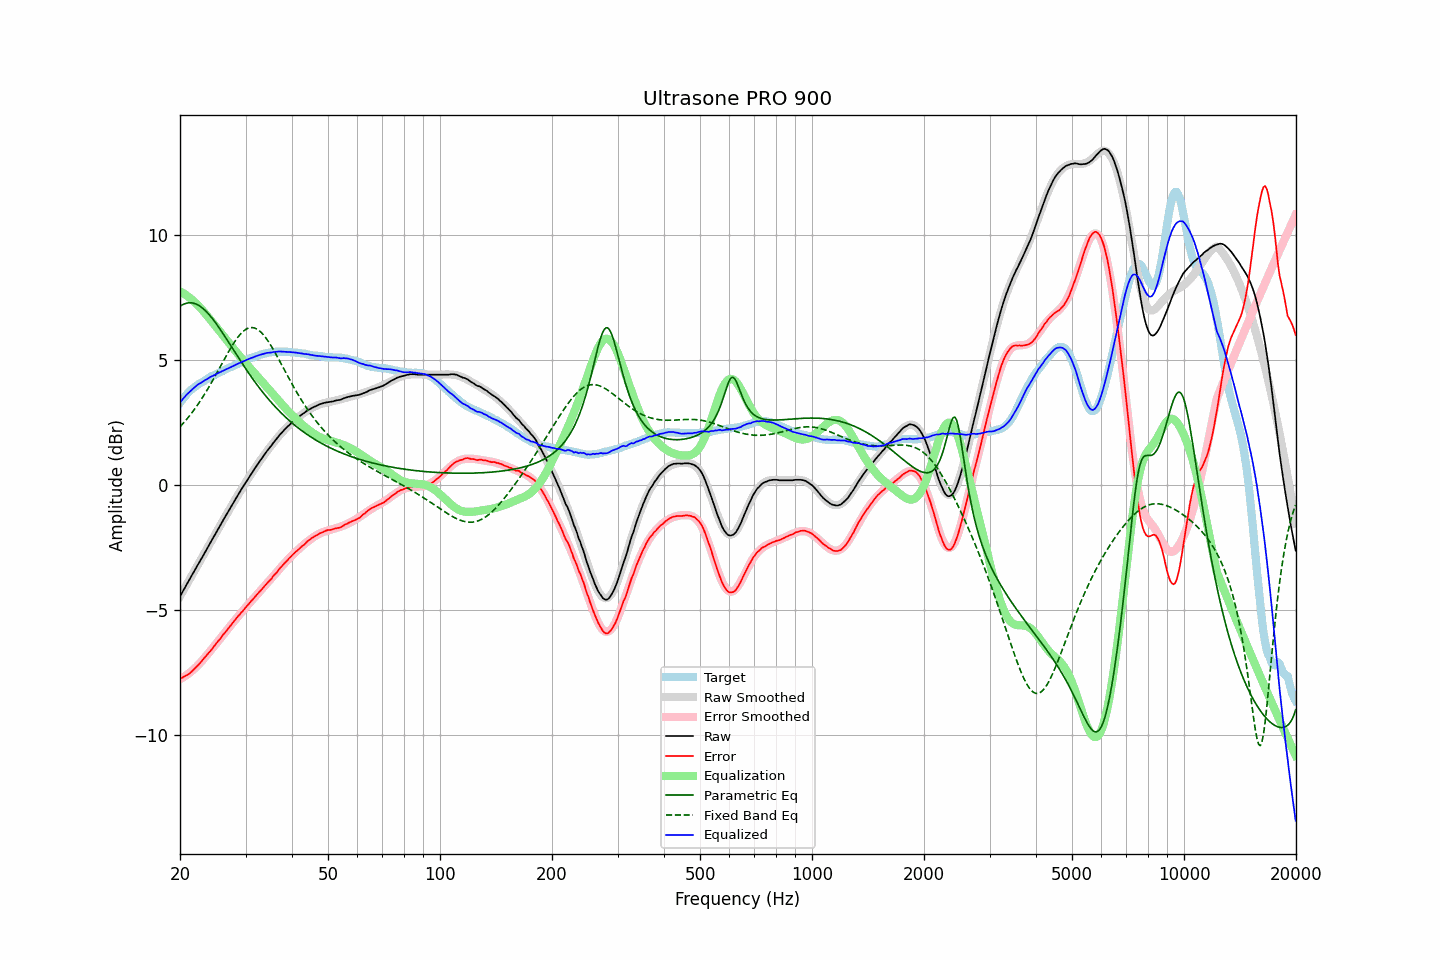

The table this chart was drawn from, first rows:
frequency, raw, error, smoothed, error_smoothed, equalization, parametric_eq, fixed_band_eq, equalized_raw, equalized_smoothed, target
20.00, -4.44, -7.73, -4.44, -7.75, 7.75, 7.16, 2.34, 3.31, 3.31, 3.29
20.20, -4.33, -7.71, -4.33, -7.72, 7.72, 7.20, 2.41, 3.39, 3.39, 3.38
20.40, -4.21, -7.67, -4.21, -7.68, 7.68, 7.23, 2.48, 3.47, 3.47, 3.46
20.61, -4.10, -7.63, -4.10, -7.64, 7.64, 7.26, 2.55, 3.53, 3.54, 3.53
20.81, -3.98, -7.60, -3.99, -7.59, 7.59, 7.28, 2.63, 3.61, 3.61, 3.62
21.02, -3.87, -7.57, -3.87, -7.54, 7.54, 7.29, 2.70, 3.67, 3.67, 3.70
21.23, -3.76, -7.52, -3.76, -7.49, 7.49, 7.29, 2.78, 3.73, 3.74, 3.76
21.44, -3.64, -7.46, -3.65, -7.44, 7.44, 7.29, 2.87, 3.80, 3.80, 3.82
21.66, -3.53, -7.40, -3.53, -7.39, 7.39, 7.28, 2.95, 3.86, 3.86, 3.87
21.87, -3.42, -7.34, -3.42, -7.33, 7.33, 7.27, 3.04, 3.91, 3.91, 3.92
22.09, -3.30, -7.27, -3.31, -7.27, 7.27, 7.24, 3.13, 3.97, 3.97, 3.97
22.31, -3.19, -7.21, -3.19, -7.21, 7.21, 7.21, 3.22, 4.02, 4.02, 4.02
22.54, -3.08, -7.14, -3.08, -7.14, 7.14, 7.18, 3.31, 4.06, 4.06, 4.06
22.76, -2.97, -7.07, -2.97, -7.07, 7.07, 7.13, 3.41, 4.10, 4.10, 4.10
22.99, -2.86, -6.99, -2.85, -6.99, 6.99, 7.08, 3.51, 4.13, 4.14, 4.13
23.22, -2.74, -6.91, -2.74, -6.92, 6.92, 7.03, 3.61, 4.18, 4.18, 4.17
23.45, -2.63, -6.84, -2.63, -6.84, 6.84, 6.97, 3.71, 4.21, 4.22, 4.21
23.69, -2.51, -6.76, -2.51, -6.77, 6.77, 6.90, 3.82, 4.25, 4.25, 4.25
23.92, -2.40, -6.69, -2.40, -6.69, 6.69, 6.83, 3.93, 4.29, 4.29, 4.29
24.16, -2.28, -6.62, -2.29, -6.61, 6.61, 6.76, 4.04, 4.33, 4.32, 4.34
24.40, -2.17, -6.54, -2.17, -6.53, 6.53, 6.68, 4.15, 4.36, 4.36, 4.37
24.65, -2.06, -6.45, -2.06, -6.45, 6.45, 6.59, 4.27, 4.39, 4.39, 4.39
24.89, -1.95, -6.37, -1.95, -6.37, 6.37, 6.51, 4.38, 4.42, 4.43, 4.42
25.14, -1.83, -6.29, -1.83, -6.29, 6.29, 6.42, 4.50, 4.46, 4.46, 4.46
25.39, -1.72, -6.21, -1.72, -6.21, 6.21, 6.33, 4.61, 4.49, 4.49, 4.49
25.65, -1.61, -6.14, -1.61, -6.13, 6.13, 6.23, 4.73, 4.52, 4.52, 4.53
25.91, -1.49, -6.04, -1.49, -6.05, 6.05, 6.14, 4.85, 4.56, 4.56, 4.55
26.16, -1.38, -5.96, -1.38, -5.97, 5.97, 6.04, 4.97, 4.59, 4.59, 4.58
26.43, -1.27, -5.89, -1.27, -5.89, 5.89, 5.94, 5.09, 4.61, 4.62, 4.62
26.69, -1.16, -5.81, -1.16, -5.81, 5.81, 5.84, 5.20, 4.64, 4.65, 4.65
26.96, -1.05, -5.73, -1.05, -5.72, 5.72, 5.74, 5.31, 4.67, 4.68, 4.68
27.23, -0.94, -5.65, -0.94, -5.64, 5.64, 5.64, 5.43, 4.70, 4.71, 4.71
27.50, -0.83, -5.57, -0.83, -5.57, 5.57, 5.54, 5.53, 4.73, 4.74, 4.74
27.77, -0.72, -5.48, -0.72, -5.49, 5.49, 5.44, 5.64, 4.77, 4.77, 4.76
28.05, -0.61, -5.41, -0.61, -5.41, 5.41, 5.34, 5.74, 4.80, 4.80, 4.80
28.33, -0.50, -5.32, -0.50, -5.33, 5.33, 5.23, 5.83, 4.83, 4.83, 4.82
28.62, -0.39, -5.24, -0.40, -5.25, 5.25, 5.13, 5.92, 4.86, 4.86, 4.85
28.90, -0.29, -5.18, -0.29, -5.18, 5.18, 5.03, 6.00, 4.89, 4.89, 4.89
29.19, -0.18, -5.09, -0.18, -5.10, 5.10, 4.94, 6.07, 4.92, 4.91, 4.91
29.48, -0.08, -5.04, -0.08, -5.02, 5.02, 4.84, 6.13, 4.94, 4.94, 4.96
29.78, 0.02, -4.95, 0.02, -4.95, 4.95, 4.74, 6.19, 4.97, 4.97, 4.97
30.08, 0.13, -4.87, 0.13, -4.87, 4.87, 4.64, 6.23, 5.00, 5.00, 5.00
30.38, 0.23, -4.80, 0.23, -4.80, 4.80, 4.55, 6.27, 5.03, 5.03, 5.03
30.68, 0.33, -4.73, 0.33, -4.73, 4.73, 4.46, 6.29, 5.06, 5.05, 5.06
30.99, 0.43, -4.65, 0.43, -4.65, 4.65, 4.36, 6.30, 5.08, 5.08, 5.08
31.30, 0.52, -4.58, 0.52, -4.58, 4.58, 4.27, 6.30, 5.10, 5.11, 5.10
31.61, 0.62, -4.51, 0.62, -4.51, 4.51, 4.18, 6.29, 5.13, 5.13, 5.13
31.93, 0.72, -4.43, 0.72, -4.44, 4.44, 4.09, 6.27, 5.15, 5.15, 5.15
32.24, 0.81, -4.36, 0.81, -4.36, 4.36, 4.01, 6.24, 5.17, 5.18, 5.17
32.57, 0.91, -4.29, 0.91, -4.29, 4.29, 3.92, 6.19, 5.20, 5.20, 5.20
32.89, 1.00, -4.22, 1.00, -4.22, 4.22, 3.84, 6.14, 5.22, 5.22, 5.22
33.22, 1.09, -4.15, 1.09, -4.15, 4.15, 3.76, 6.08, 5.24, 5.24, 5.24
33.55, 1.18, -4.08, 1.18, -4.08, 4.08, 3.68, 6.01, 5.26, 5.25, 5.26
33.89, 1.27, -4.00, 1.27, -4.00, 4.00, 3.60, 5.93, 5.27, 5.27, 5.27
34.23, 1.36, -3.93, 1.35, -3.93, 3.93, 3.52, 5.84, 5.29, 5.29, 5.29
34.57, 1.44, -3.86, 1.44, -3.86, 3.86, 3.44, 5.74, 5.30, 5.30, 5.30
34.92, 1.52, -3.79, 1.53, -3.78, 3.78, 3.37, 5.64, 5.30, 5.31, 5.31
35.27, 1.60, -3.73, 1.61, -3.71, 3.71, 3.30, 5.54, 5.31, 5.32, 5.33
35.62, 1.69, -3.63, 1.69, -3.64, 3.64, 3.22, 5.43, 5.32, 5.33, 5.32
35.97, 1.77, -3.56, 1.77, -3.56, 3.56, 3.15, 5.32, 5.33, 5.33, 5.33
... 635 more rows
